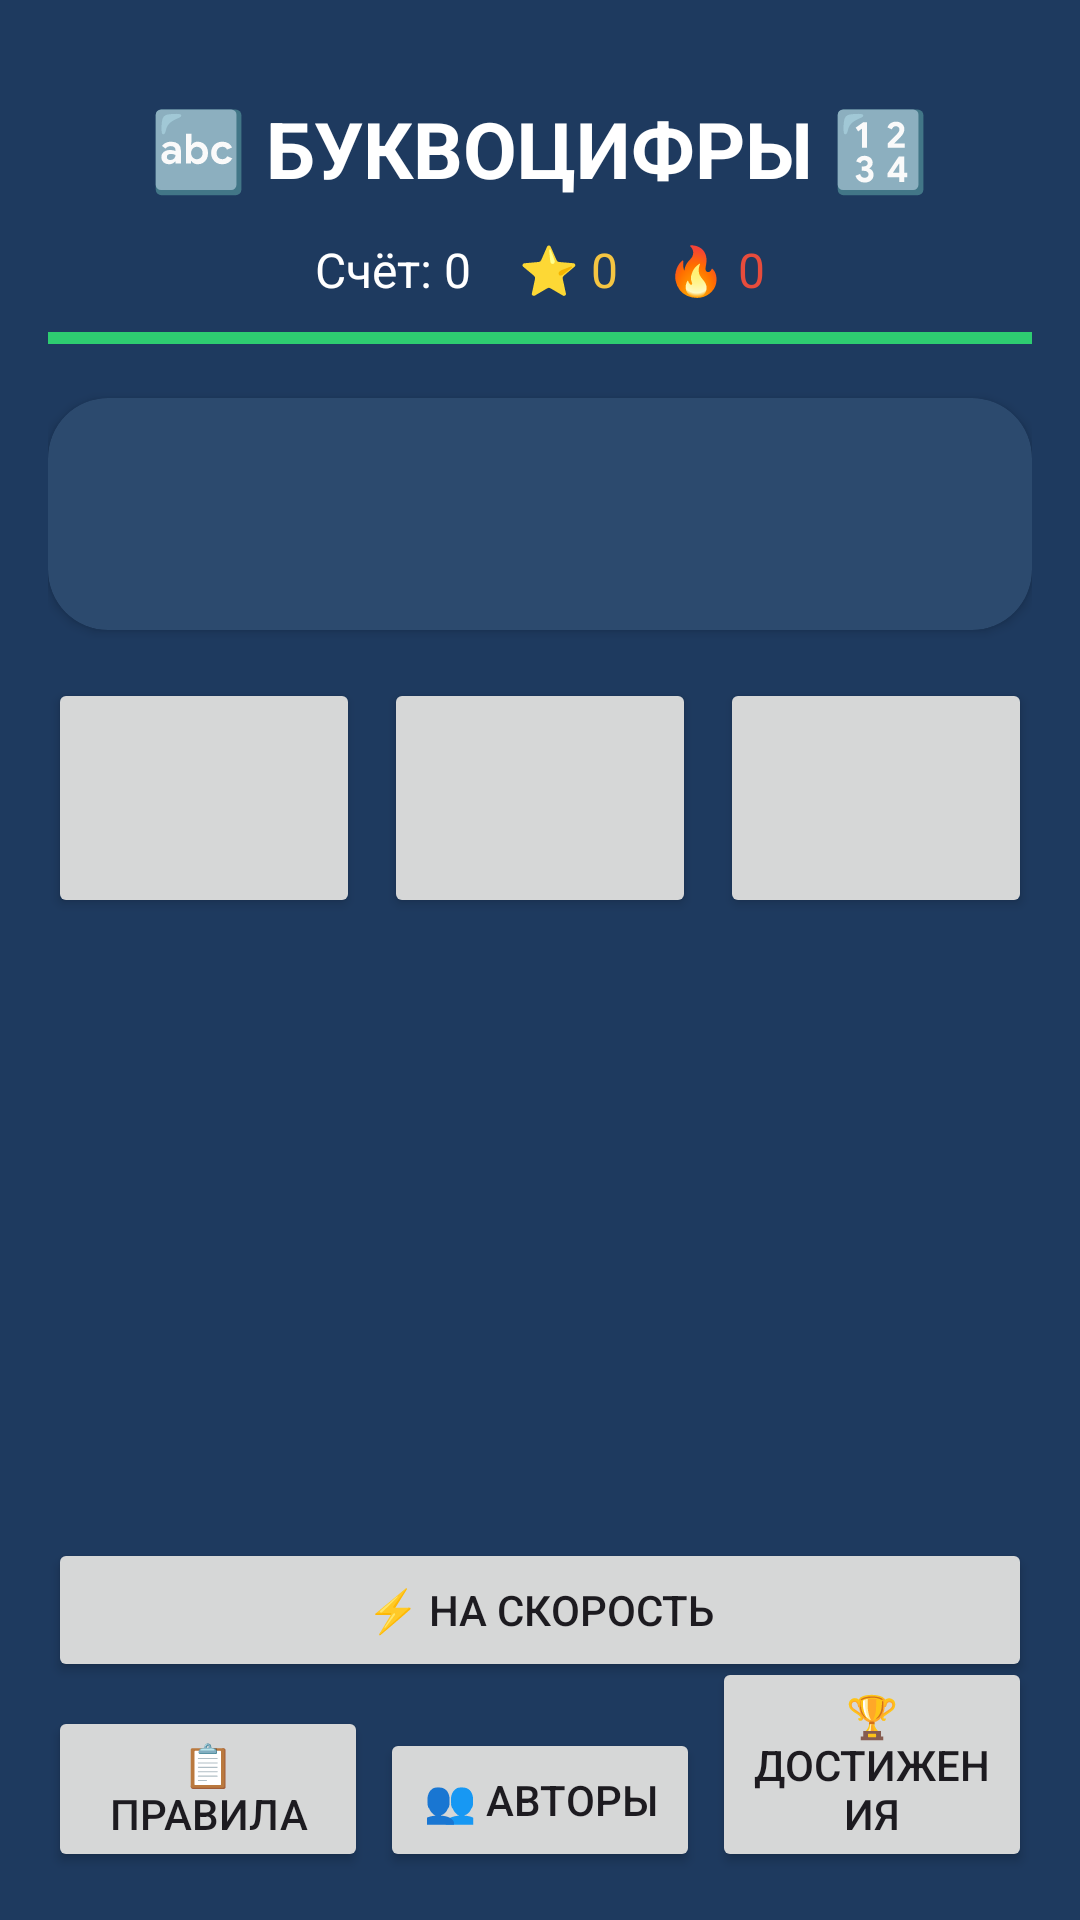

Here is an Android app screen rendered from its layout file. Give the layout XML and the strings, colors and styles it references.
<!-- AndroidManifest.xml: application theme Theme.Bukvocifry -->
<!-- res/layout/activity_main.xml -->
<?xml version="1.0" encoding="utf-8"?>
<androidx.constraintlayout.widget.ConstraintLayout
    xmlns:android="http://schemas.android.com/apk/res/android"
    xmlns:app="http://schemas.android.com/apk/res-auto"
    android:layout_width="match_parent"
    android:layout_height="match_parent"
    android:background="@color/background"
    android:padding="16dp">

    <TextView
        android:id="@+id/tvTitle"
        android:layout_width="wrap_content"
        android:layout_height="wrap_content"
        android:text="@string/title_main"
        android:textSize="26sp"
        android:textStyle="bold"
        android:textColor="@color/primary_text"
        app:layout_constraintTop_toTopOf="parent"
        app:layout_constraintStart_toStartOf="parent"
        app:layout_constraintEnd_toEndOf="parent"
        android:layout_marginTop="16dp"/>

    <LinearLayout
        android:id="@+id/statusBar"
        android:layout_width="0dp"
        android:layout_height="wrap_content"
        android:orientation="horizontal"
        android:gravity="center"
        android:layout_marginTop="12dp"
        app:layout_constraintTop_toBottomOf="@id/tvTitle"
        app:layout_constraintStart_toStartOf="parent"
        app:layout_constraintEnd_toEndOf="parent">

        <TextView
            android:id="@+id/tvScore"
            android:layout_width="wrap_content"
            android:layout_height="wrap_content"
            android:text="Счёт: 0"
            android:textSize="16sp"
            android:textColor="@color/primary_text"
            android:paddingHorizontal="8dp"/>

        <TextView
            android:id="@+id/tvStars"
            android:layout_width="wrap_content"
            android:layout_height="wrap_content"
            android:text="⭐ 0"
            android:textSize="16sp"
            android:textColor="@color/accent_yellow"
            android:paddingHorizontal="8dp"/>

        <TextView
            android:id="@+id/tvStreak"
            android:layout_width="wrap_content"
            android:layout_height="wrap_content"
            android:text="🔥 0"
            android:textSize="16sp"
            android:textColor="@color/accent_red"
            android:paddingHorizontal="8dp"/>
    </LinearLayout>

    <ProgressBar
        android:id="@+id/progressTimer"
        style="?android:attr/progressBarStyleHorizontal"
        android:layout_width="0dp"
        android:layout_height="8dp"
        android:layout_marginTop="8dp"
        android:max="100"
        android:progress="100"
        android:progressTint="@color/timer_normal"
        app:layout_constraintTop_toBottomOf="@id/statusBar"
        app:layout_constraintStart_toStartOf="parent"
        app:layout_constraintEnd_toEndOf="parent"/>

    <androidx.cardview.widget.CardView
        android:id="@+id/cardTask"
        android:layout_width="0dp"
        android:layout_height="wrap_content"
        android:layout_marginTop="16dp"
        app:cardCornerRadius="20dp"
        app:cardBackgroundColor="@color/card_background"
        app:layout_constraintTop_toBottomOf="@id/progressTimer"
        app:layout_constraintStart_toStartOf="parent"
        app:layout_constraintEnd_toEndOf="parent">

        <TextView
            android:id="@+id/tvTask"
            android:layout_width="match_parent"
            android:layout_height="wrap_content"
            android:padding="24dp"
            android:textSize="22sp"
            android:textAlignment="center"
            android:textColor="@color/primary_text"/>
    </androidx.cardview.widget.CardView>

    <Button
        android:id="@+id/btnOption1"
        android:layout_width="0dp"
        android:layout_height="80dp"
        android:layout_marginTop="16dp"
        android:textSize="24sp"
        app:cornerRadius="20dp"
        app:layout_constraintTop_toBottomOf="@id/cardTask"
        app:layout_constraintStart_toStartOf="parent"
        app:layout_constraintEnd_toStartOf="@id/btnOption2"
        android:layout_marginEnd="8dp"/>

    <Button
        android:id="@+id/btnOption2"
        android:layout_width="0dp"
        android:layout_height="80dp"
        android:layout_marginTop="16dp"
        android:textSize="24sp"
        app:cornerRadius="20dp"
        app:layout_constraintTop_toBottomOf="@id/cardTask"
        app:layout_constraintStart_toEndOf="@id/btnOption1"
        app:layout_constraintEnd_toStartOf="@id/btnOption3"
        android:layout_marginEnd="8dp"/>

    <Button
        android:id="@+id/btnOption3"
        android:layout_width="0dp"
        android:layout_height="80dp"
        android:layout_marginTop="16dp"
        android:textSize="24sp"
        app:cornerRadius="20dp"
        app:layout_constraintTop_toBottomOf="@id/cardTask"
        app:layout_constraintStart_toEndOf="@id/btnOption2"
        app:layout_constraintEnd_toEndOf="parent"/>

    <TextView
        android:id="@+id/tvResult"
        android:layout_width="wrap_content"
        android:layout_height="wrap_content"
        android:textSize="20sp"
        android:textStyle="bold"
        android:textColor="@color/accent_green"
        app:layout_constraintTop_toBottomOf="@id/btnOption1"
        app:layout_constraintStart_toStartOf="parent"
        app:layout_constraintEnd_toEndOf="parent"
        android:layout_marginTop="16dp"/>

    <Button
        android:id="@+id/btnStartSpeed"
        android:layout_width="0dp"
        android:layout_height="wrap_content"
        android:text="@string/btn_start_speed"
        app:layout_constraintBottom_toTopOf="@id/btnRules"
        app:layout_constraintStart_toStartOf="parent"
        app:layout_constraintEnd_toEndOf="parent"
        android:layout_marginBottom="8dp"
        app:cornerRadius="24dp"/>

    <Button
        android:id="@+id/btnRules"
        android:layout_width="0dp"
        android:layout_height="wrap_content"
        android:text="@string/btn_rules"
        app:layout_constraintBottom_toBottomOf="parent"
        app:layout_constraintStart_toStartOf="parent"
        app:layout_constraintEnd_toStartOf="@id/btnAbout"
        android:layout_marginEnd="4dp"
        app:cornerRadius="24dp"/>

    <Button
        android:id="@+id/btnAbout"
        android:layout_width="0dp"
        android:layout_height="wrap_content"
        android:text="@string/btn_about"
        app:layout_constraintBottom_toBottomOf="parent"
        app:layout_constraintStart_toEndOf="@id/btnRules"
        app:layout_constraintEnd_toStartOf="@id/btnAchievements"
        android:layout_marginEnd="4dp"
        app:cornerRadius="24dp"/>

    <Button
        android:id="@+id/btnAchievements"
        android:layout_width="0dp"
        android:layout_height="wrap_content"
        android:text="@string/btn_achievements"
        app:layout_constraintBottom_toBottomOf="parent"
        app:layout_constraintStart_toEndOf="@id/btnAbout"
        app:layout_constraintEnd_toEndOf="parent"
        app:cornerRadius="24dp"/>

</androidx.constraintlayout.widget.ConstraintLayout>
<!-- resources referenced by this layout -->
<resources>
  <color name="accent_green">#2ECC71</color>
  <color name="accent_red">#E74C3C</color>
  <color name="accent_yellow">#F5C542</color>
  <color name="background">#1E3A5F</color>
  <color name="card_background">#2C4A6E</color>
  <color name="primary_text">#FFFFFF</color>
  <color name="timer_normal">#2ECC71</color>
  <string name="btn_about">👥 АВТОРЫ</string>
  <string name="btn_achievements">🏆 ДОСТИЖЕНИЯ</string>
  <string name="btn_rules">📋 ПРАВИЛА</string>
  <string name="btn_start_speed">⚡ НА СКОРОСТЬ</string>
  <string name="title_main">🔤 БУКВОЦИФРЫ 🔢</string>
  <style name="Theme.Bukvocifry" parent="Base.Theme.Bukvocifry" />
  <style name="Base.Theme.Bukvocifry" parent="Theme.Material3.DayNight.NoActionBar">
          
          
      </style>
</resources>
